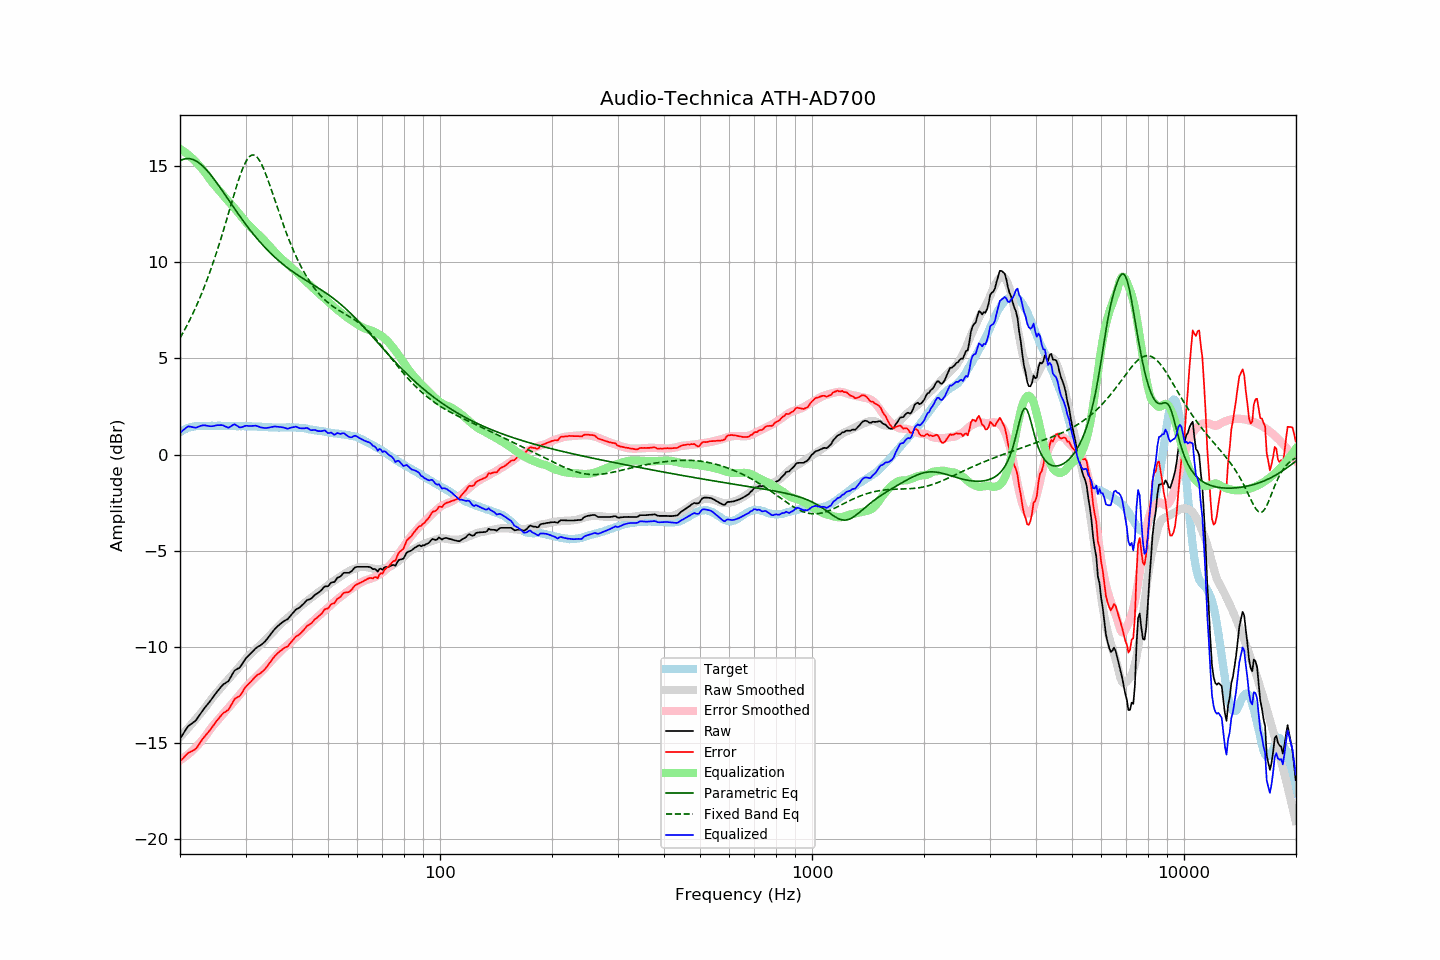

Values plotted in this chart, from the file beside it:
frequency, raw, error, smoothed, error_smoothed, equalization, parametric_eq, fixed_band_eq, equalized_raw, equalized_smoothed, target
20.00, -14.78, -15.95, -14.70, -15.90, 15.90, 15.28, 6.06, 1.12, 1.20, 1.17
20.20, -14.65, -15.87, -14.61, -15.85, 15.85, 15.32, 6.20, 1.20, 1.24, 1.22
20.40, -14.52, -15.79, -14.52, -15.79, 15.79, 15.35, 6.35, 1.27, 1.27, 1.27
20.61, -14.39, -15.69, -14.42, -15.73, 15.73, 15.38, 6.51, 1.34, 1.31, 1.30
20.81, -14.26, -15.61, -14.33, -15.67, 15.67, 15.39, 6.66, 1.41, 1.34, 1.35
21.02, -14.13, -15.52, -14.23, -15.60, 15.60, 15.39, 6.82, 1.47, 1.37, 1.39
21.23, -14.07, -15.48, -14.14, -15.53, 15.53, 15.39, 6.99, 1.46, 1.39, 1.41
21.44, -14.01, -15.44, -14.04, -15.45, 15.45, 15.37, 7.16, 1.44, 1.41, 1.43
21.66, -13.95, -15.40, -13.94, -15.37, 15.37, 15.35, 7.33, 1.42, 1.44, 1.45
21.87, -13.89, -15.35, -13.84, -15.29, 15.29, 15.31, 7.51, 1.40, 1.45, 1.46
22.09, -13.81, -15.29, -13.74, -15.21, 15.21, 15.27, 7.70, 1.40, 1.47, 1.48
22.31, -13.69, -15.18, -13.64, -15.12, 15.12, 15.22, 7.89, 1.43, 1.48, 1.49
22.54, -13.56, -15.05, -13.54, -15.03, 15.03, 15.16, 8.08, 1.47, 1.49, 1.49
22.76, -13.44, -14.93, -13.44, -14.94, 14.94, 15.09, 8.28, 1.50, 1.49, 1.49
22.99, -13.32, -14.80, -13.34, -14.84, 14.84, 15.02, 8.48, 1.52, 1.49, 1.48
23.22, -13.21, -14.69, -13.24, -14.73, 14.73, 14.94, 8.69, 1.52, 1.49, 1.48
23.45, -13.11, -14.59, -13.13, -14.62, 14.62, 14.85, 8.91, 1.51, 1.49, 1.48
23.69, -13.01, -14.50, -13.01, -14.51, 14.51, 14.76, 9.13, 1.50, 1.50, 1.49
23.92, -12.91, -14.40, -12.89, -14.39, 14.39, 14.66, 9.36, 1.48, 1.50, 1.49
24.16, -12.80, -14.29, -12.78, -14.27, 14.27, 14.56, 9.59, 1.47, 1.49, 1.49
24.40, -12.68, -14.18, -12.66, -14.16, 14.16, 14.45, 9.83, 1.48, 1.49, 1.50
24.65, -12.57, -14.06, -12.56, -14.05, 14.05, 14.34, 10.07, 1.48, 1.49, 1.49
24.89, -12.45, -13.94, -12.47, -13.96, 13.96, 14.23, 10.32, 1.51, 1.49, 1.49
25.14, -12.34, -13.83, -12.37, -13.87, 13.87, 14.12, 10.58, 1.53, 1.49, 1.49
25.39, -12.24, -13.74, -12.27, -13.77, 13.77, 14.00, 10.84, 1.53, 1.50, 1.50
25.65, -12.13, -13.63, -12.17, -13.67, 13.67, 13.88, 11.11, 1.54, 1.50, 1.50
25.91, -12.03, -13.52, -12.07, -13.57, 13.57, 13.76, 11.38, 1.53, 1.50, 1.49
26.16, -11.95, -13.44, -11.97, -13.47, 13.47, 13.64, 11.65, 1.52, 1.49, 1.49
26.43, -11.90, -13.39, -11.88, -13.37, 13.37, 13.52, 11.93, 1.47, 1.49, 1.49
26.69, -11.84, -13.33, -11.79, -13.28, 13.28, 13.39, 12.22, 1.44, 1.49, 1.49
26.96, -11.79, -13.28, -11.70, -13.19, 13.19, 13.27, 12.50, 1.39, 1.49, 1.49
27.23, -11.66, -13.15, -11.61, -13.09, 13.09, 13.15, 12.79, 1.43, 1.49, 1.49
27.50, -11.51, -13.00, -11.51, -13.00, 13.00, 13.02, 13.07, 1.49, 1.49, 1.49
27.77, -11.36, -12.84, -11.42, -12.90, 12.90, 12.90, 13.36, 1.54, 1.48, 1.48
28.05, -11.23, -12.71, -11.32, -12.81, 12.81, 12.78, 13.63, 1.57, 1.48, 1.48
28.33, -11.18, -12.65, -11.22, -12.71, 12.71, 12.66, 13.91, 1.53, 1.48, 1.47
28.62, -11.13, -12.60, -11.13, -12.61, 12.61, 12.54, 14.17, 1.47, 1.48, 1.47
28.90, -11.09, -12.57, -11.02, -12.50, 12.50, 12.42, 14.42, 1.41, 1.48, 1.48
29.19, -10.98, -12.45, -10.92, -12.40, 12.40, 12.31, 14.66, 1.42, 1.48, 1.47
29.48, -10.85, -12.33, -10.81, -12.29, 12.29, 12.19, 14.88, 1.44, 1.48, 1.48
29.78, -10.71, -12.18, -10.71, -12.19, 12.19, 12.08, 15.07, 1.48, 1.47, 1.47
30.08, -10.59, -12.07, -10.62, -12.09, 12.09, 11.96, 15.24, 1.50, 1.47, 1.48
30.38, -10.51, -11.98, -10.53, -12.00, 12.00, 11.85, 15.37, 1.49, 1.47, 1.47
30.68, -10.43, -11.90, -10.45, -11.92, 11.92, 11.74, 15.48, 1.49, 1.47, 1.47
30.99, -10.35, -11.82, -10.37, -11.84, 11.84, 11.64, 15.55, 1.49, 1.47, 1.47
31.30, -10.26, -11.72, -10.29, -11.75, 11.75, 11.53, 15.58, 1.49, 1.47, 1.46
31.61, -10.17, -11.63, -10.20, -11.67, 11.67, 11.43, 15.58, 1.50, 1.46, 1.46
31.93, -10.08, -11.54, -10.12, -11.58, 11.58, 11.33, 15.54, 1.50, 1.46, 1.46
32.24, -10.02, -11.47, -10.05, -11.50, 11.50, 11.23, 15.46, 1.48, 1.46, 1.45
32.57, -9.97, -11.42, -9.97, -11.42, 11.42, 11.13, 15.35, 1.45, 1.45, 1.45
32.89, -9.93, -11.38, -9.90, -11.35, 11.35, 11.03, 15.22, 1.42, 1.45, 1.45
33.22, -9.86, -11.30, -9.82, -11.26, 11.26, 10.94, 15.05, 1.40, 1.44, 1.44
33.55, -9.79, -11.23, -9.74, -11.18, 11.18, 10.85, 14.87, 1.39, 1.44, 1.44
33.89, -9.71, -11.14, -9.65, -11.09, 11.09, 10.76, 14.66, 1.38, 1.43, 1.43
34.23, -9.61, -11.04, -9.57, -11.00, 11.00, 10.67, 14.45, 1.38, 1.43, 1.43
34.57, -9.50, -10.92, -9.48, -10.90, 10.90, 10.59, 14.22, 1.40, 1.42, 1.42
34.92, -9.39, -10.81, -9.39, -10.81, 10.81, 10.50, 13.98, 1.41, 1.42, 1.42
35.27, -9.28, -10.69, -9.30, -10.71, 10.71, 10.42, 13.73, 1.43, 1.42, 1.41
35.62, -9.17, -10.58, -9.21, -10.62, 10.62, 10.34, 13.48, 1.45, 1.41, 1.41
35.97, -9.07, -10.48, -9.12, -10.53, 10.53, 10.26, 13.23, 1.46, 1.41, 1.41
... 635 more rows
